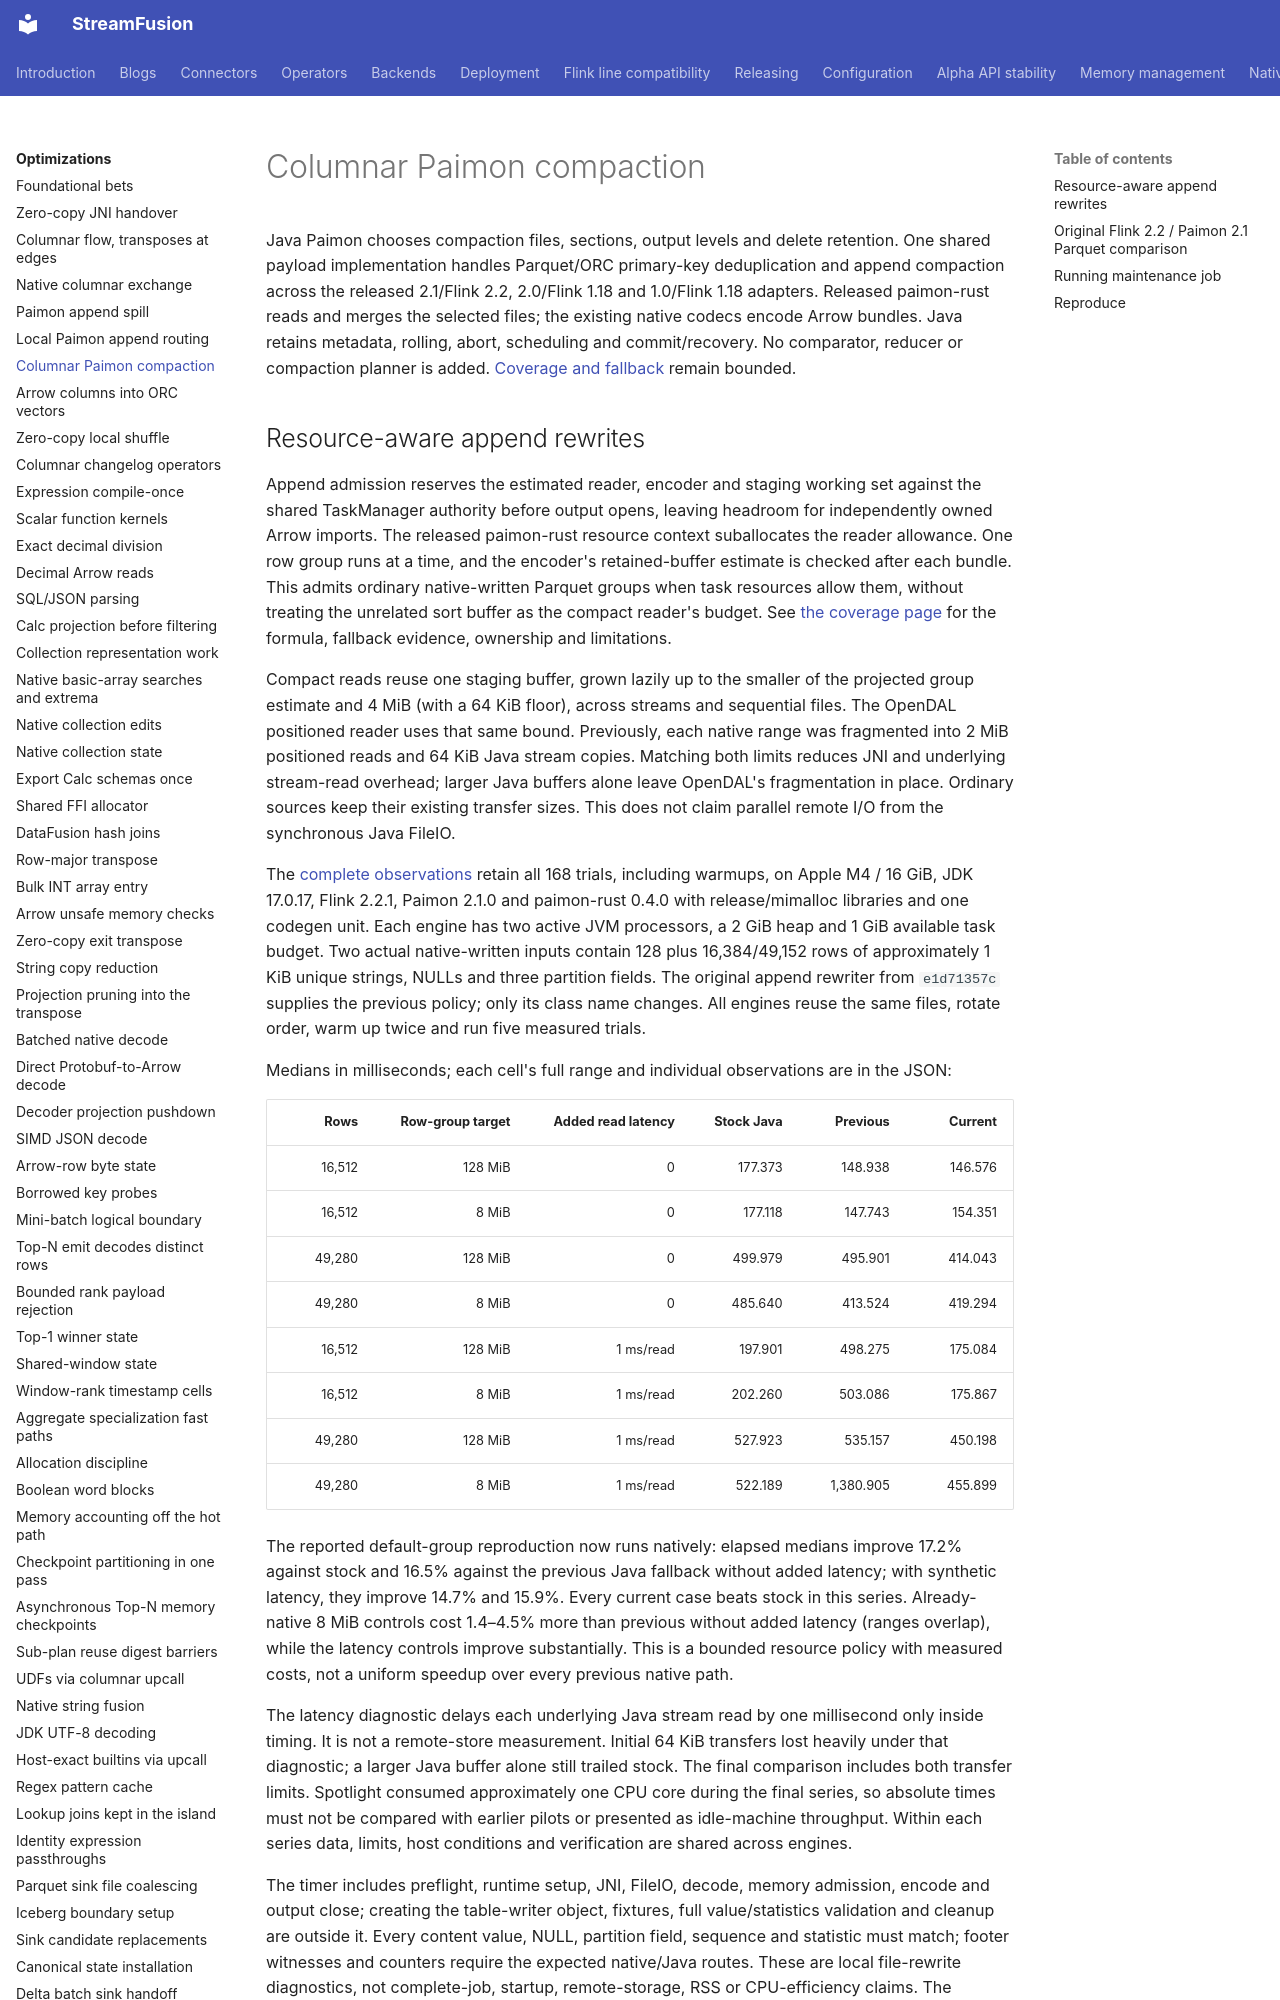

repository: datafusion-contrib/StreamFusion · page: optimizations/paimon-compaction/index.html · generator: mkdocs

# Columnar Paimon compaction

Java Paimon chooses compaction files, sections, output levels and delete retention. One shared
payload implementation handles Parquet/ORC primary-key deduplication and append compaction across
the released 2.1/Flink 2.2, 2.0/Flink 1.18 and 1.0/Flink 1.18 adapters. Released paimon-rust reads
and merges the selected files; the existing native codecs encode Arrow bundles. Java retains
metadata, rolling, abort, scheduling and commit/recovery. No comparator, reducer or compaction
planner is added. [Coverage and fallback](../connectors/paimon.md#compaction) remain bounded.
